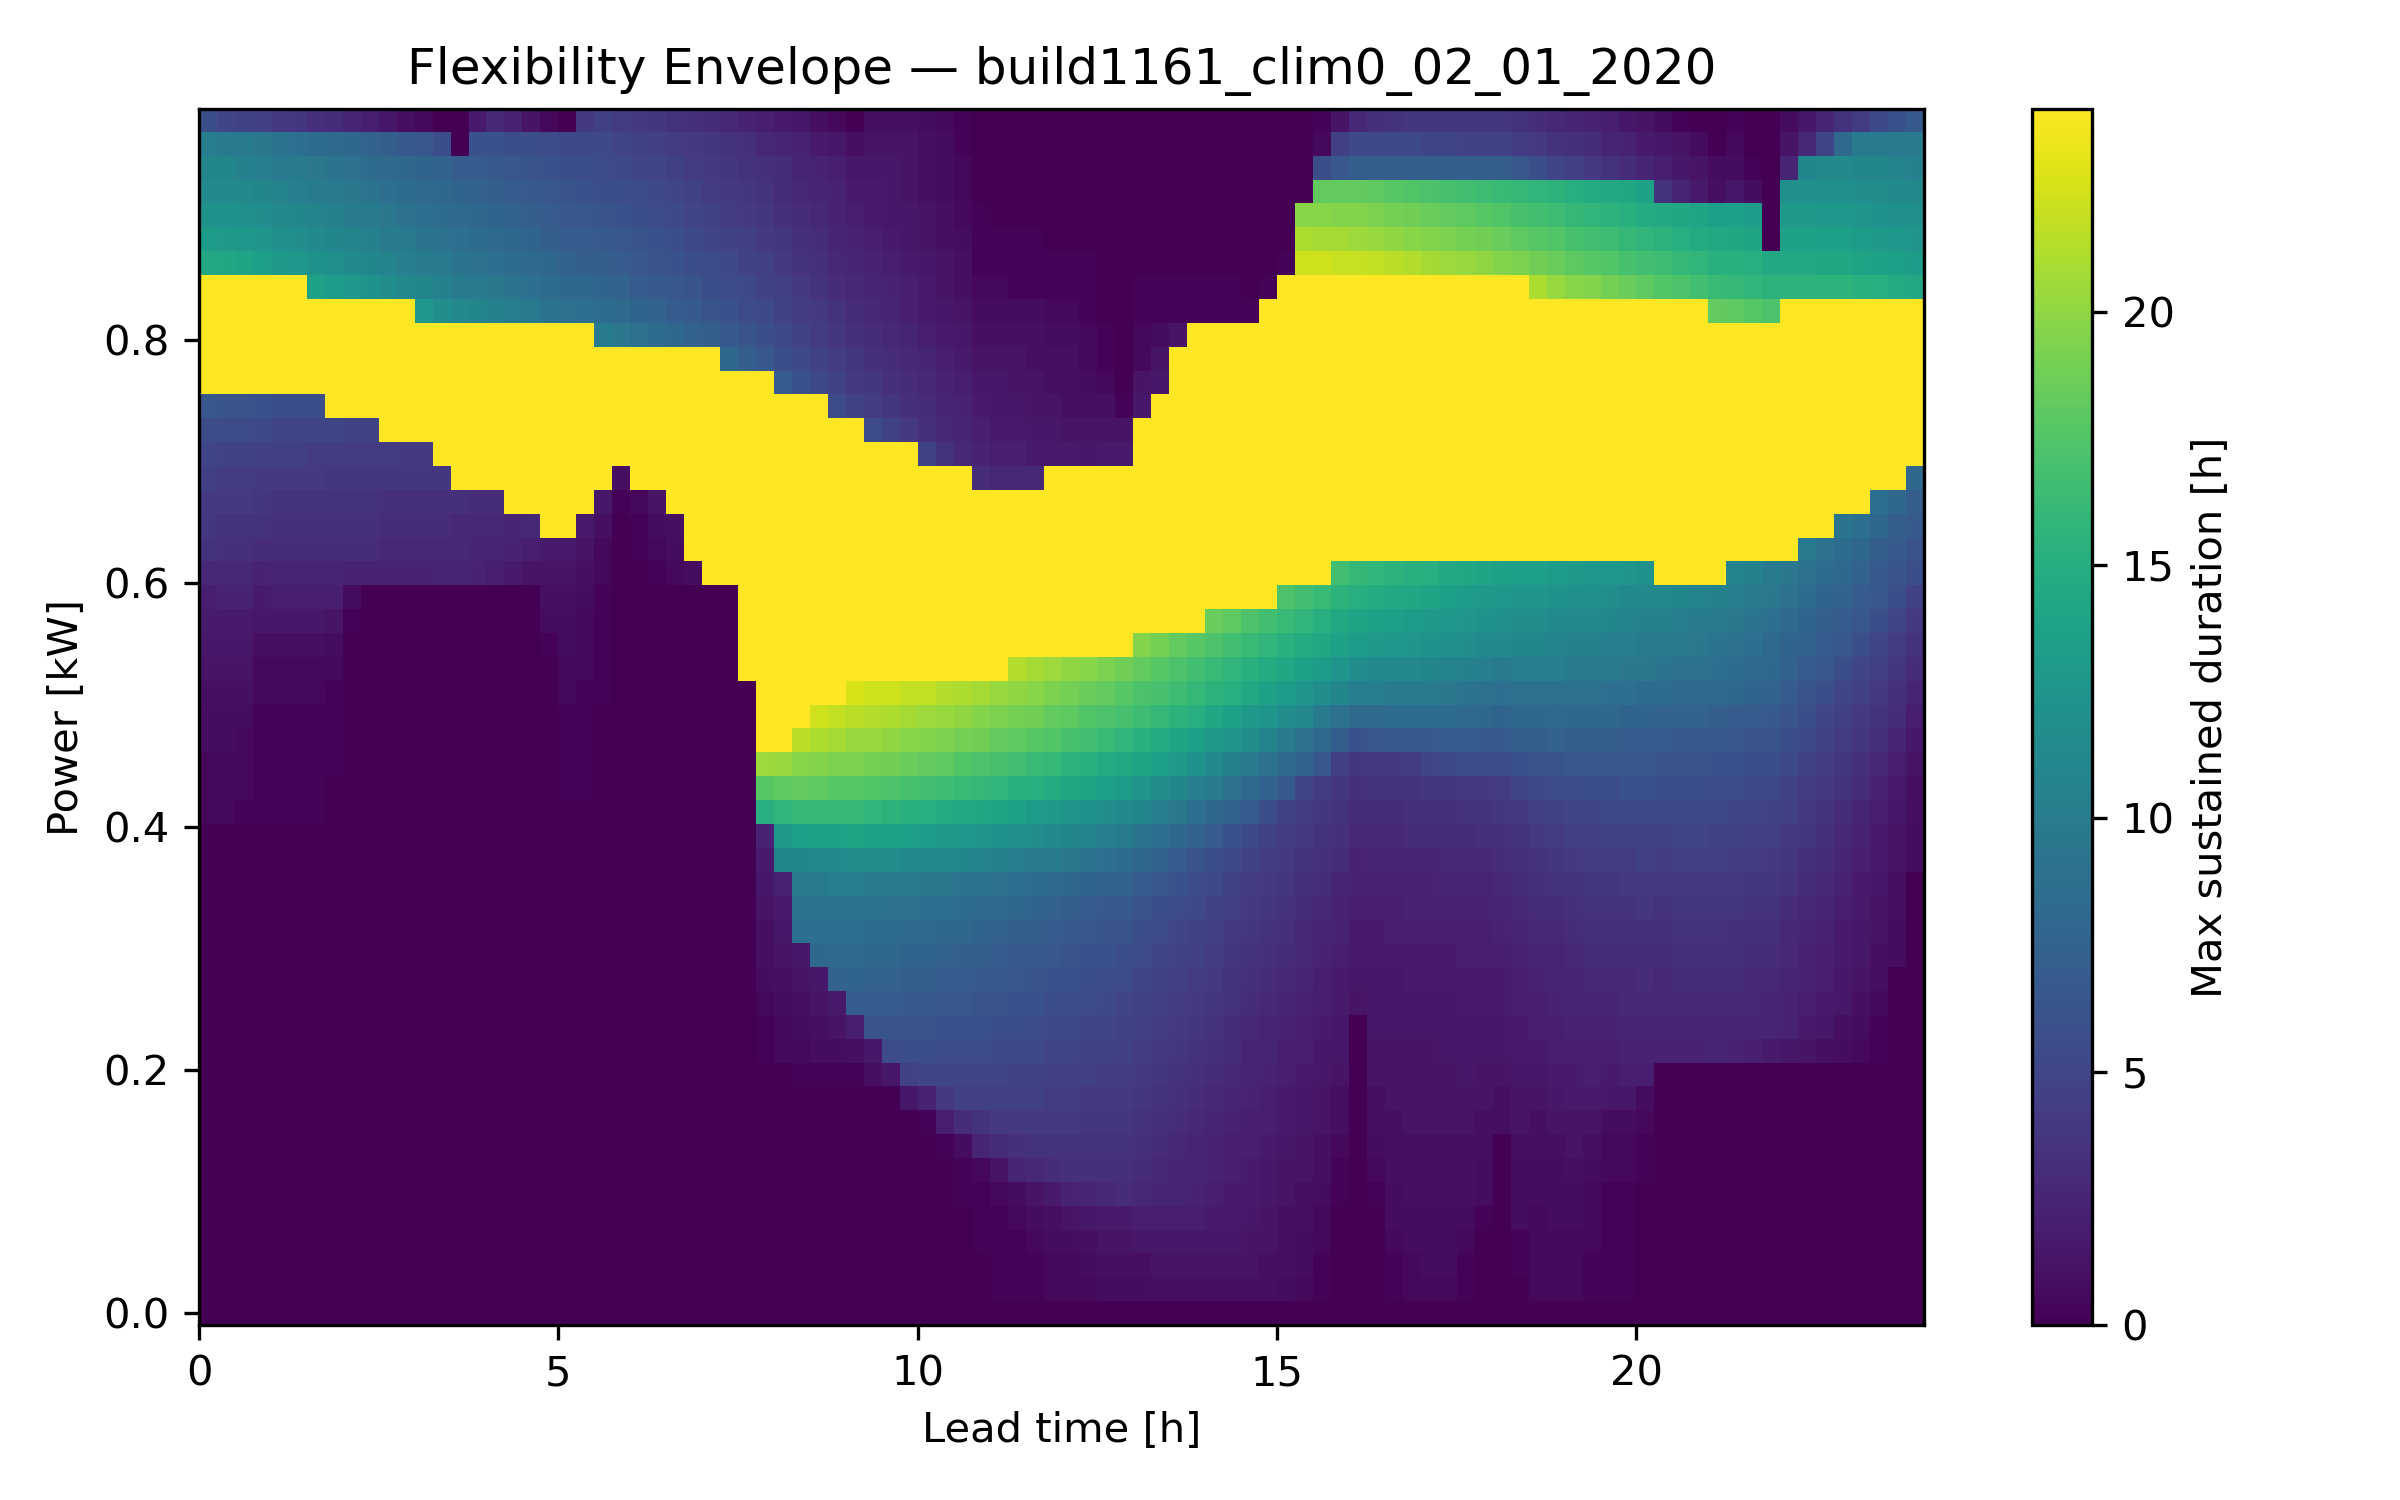

Data behind this chart, as committed beside it:
Power Level [kW], LeadTime_0, LeadTime_1, LeadTime_2, LeadTime_3, LeadTime_4, LeadTime_5, LeadTime_6, LeadTime_7, LeadTime_8, LeadTime_9, LeadTime_10, LeadTime_11, LeadTime_12, LeadTime_13, LeadTime_14, LeadTime_15, LeadTime_16, LeadTime_17, LeadTime_18, LeadTime_19, LeadTime_20, LeadTime_21, LeadTime_22
-0.01, 0.0, 0.0, 0.0, 0.0, 0.0, 0.0, 0.0, 0.0, 0.0, 0.0, 0.0, 0.0, 0.0, 0.0, 0.0, 0.0, 0.0, 0.0, 0.0, 0.0, 0.0, 0.0, 0.0
0.01, 0.0, 0.0, 0.0, 0.0, 0.0, 0.0, 0.0, 0.0, 0.0, 0.0, 0.0, 0.0, 0.0, 0.0, 0.0, 0.0, 0.0, 0.0, 0.0, 0.0, 0.0, 0.0, 0.0
0.03, 0.0, 0.0, 0.0, 0.0, 0.0, 0.0, 0.0, 0.0, 0.0, 0.0, 0.0, 0.0, 0.0, 0.0, 0.0, 0.0, 0.0, 0.0, 0.0, 0.0, 0.0, 0.0, 0.0
0.05, 0.0, 0.0, 0.0, 0.0, 0.0, 0.0, 0.0, 0.0, 0.0, 0.0, 0.0, 0.0, 0.0, 0.0, 0.0, 0.0, 0.0, 0.0, 0.0, 0.0, 0.0, 0.0, 0.0
0.07, 0.0, 0.0, 0.0, 0.0, 0.0, 0.0, 0.0, 0.0, 0.0, 0.0, 0.0, 0.0, 0.0, 0.0, 0.0, 0.0, 0.0, 0.0, 0.0, 0.0, 0.0, 0.0, 0.0
0.09, 0.0, 0.0, 0.0, 0.0, 0.0, 0.0, 0.0, 0.0, 0.0, 0.0, 0.0, 0.0, 0.0, 0.0, 0.0, 0.0, 0.0, 0.0, 0.0, 0.0, 0.0, 0.0, 0.0
0.11, 0.0, 0.0, 0.0, 0.0, 0.0, 0.0, 0.0, 0.0, 0.0, 0.0, 0.0, 0.0, 0.0, 0.0, 0.0, 0.0, 0.0, 0.0, 0.0, 0.0, 0.0, 0.0, 0.0
0.13, 0.0, 0.0, 0.0, 0.0, 0.0, 0.0, 0.0, 0.0, 0.0, 0.0, 0.0, 0.0, 0.0, 0.0, 0.0, 0.0, 0.0, 0.0, 0.0, 0.0, 0.0, 0.0, 0.0
0.15, 0.0, 0.0, 0.0, 0.0, 0.0, 0.0, 0.0, 0.0, 0.0, 0.0, 0.0, 0.0, 0.0, 0.0, 0.0, 0.0, 0.0, 0.0, 0.0, 0.0, 0.0, 0.0, 0.0
0.17, 0.0, 0.0, 0.0, 0.0, 0.0, 0.0, 0.0, 0.0, 0.0, 0.0, 0.0, 0.0, 0.0, 0.0, 0.0, 0.0, 0.0, 0.0, 0.0, 0.0, 0.0, 0.0, 0.0
0.19, 0.0, 0.0, 0.0, 0.0, 0.0, 0.0, 0.0, 0.0, 0.0, 0.0, 0.0, 0.0, 0.0, 0.0, 0.0, 0.0, 0.0, 0.0, 0.0, 0.0, 0.0, 0.0, 0.0
0.21, 0.0, 0.0, 0.0, 0.0, 0.0, 0.0, 0.0, 0.0, 0.0, 0.0, 0.0, 0.0, 0.0, 0.0, 0.0, 0.0, 0.0, 0.0, 0.0, 0.0, 0.0, 0.0, 0.0
0.23, 0.0, 0.0, 0.0, 0.0, 0.0, 0.0, 0.0, 0.0, 0.0, 0.0, 0.0, 0.0, 0.0, 0.0, 0.0, 0.0, 0.0, 0.0, 0.0, 0.0, 0.0, 0.0, 0.0
0.25, 0.0, 0.0, 0.0, 0.0, 0.0, 0.0, 0.0, 0.0, 0.0, 0.0, 0.0, 0.0, 0.0, 0.0, 0.0, 0.0, 0.0, 0.0, 0.0, 0.0, 0.0, 0.0, 0.0
0.27, 0.0, 0.0, 0.0, 0.0, 0.0, 0.0, 0.0, 0.0, 0.0, 0.0, 0.0, 0.0, 0.0, 0.0, 0.0, 0.0, 0.0, 0.0, 0.0, 0.0, 0.0, 0.0, 0.0
0.29, 0.0, 0.0, 0.0, 0.0, 0.0, 0.0, 0.0, 0.0, 0.0, 0.0, 0.0, 0.0, 0.0, 0.0, 0.0, 0.0, 0.0, 0.0, 0.0, 0.0, 0.0, 0.0, 0.0
0.31, 0.0, 0.0, 0.0, 0.0, 0.0, 0.0, 0.0, 0.0, 0.0, 0.0, 0.0, 0.0, 0.0, 0.0, 0.0, 0.0, 0.0, 0.0, 0.0, 0.0, 0.0, 0.0, 0.0
0.33, 0.0, 0.0, 0.0, 0.0, 0.0, 0.0, 0.0, 0.0, 0.0, 0.0, 0.0, 0.0, 0.0, 0.0, 0.0, 0.0, 0.0, 0.0, 0.0, 0.0, 0.0, 0.0, 0.0
0.35, 0.0, 0.0, 0.0, 0.0, 0.0, 0.0, 0.0, 0.0, 0.0, 0.0, 0.0, 0.0, 0.0, 0.0, 0.0, 0.0, 0.0, 0.0, 0.0, 0.0, 0.0, 0.0, 0.0
0.37, 0.0, 0.0, 0.0, 0.0, 0.0, 0.0, 0.0, 0.0, 0.0, 0.0, 0.0, 0.0, 0.0, 0.0, 0.0, 0.0, 0.0, 0.0, 0.0, 0.0, 0.0, 0.0, 0.0
0.39, 0.0, 0.0, 0.0, 0.0, 0.0, 0.0, 0.0, 0.0, 0.0, 0.0, 0.0, 0.0, 0.0, 0.0, 0.0, 0.0, 0.0, 0.0, 0.0, 0.0, 0.0, 0.0, 0.0
0.41, 0.5, 0.5, 0.25, 0.25, 0.25, 0.25, 0.25, 0.0, 0.0, 0.0, 0.0, 0.0, 0.0, 0.0, 0.0, 0.0, 0.0, 0.0, 0.0, 0.0, 0.0, 0.0, 0.0
0.43, 0.5, 0.5, 0.5, 0.25, 0.25, 0.25, 0.25, 0.0, 0.0, 0.0, 0.0, 0.0, 0.0, 0.0, 0.0, 0.0, 0.0, 0.0, 0.0, 0.0, 0.25, 0.25, 0.0
0.45, 0.5, 0.5, 0.5, 0.25, 0.25, 0.25, 0.25, 0.25, 0.0, 0.0, 0.0, 0.0, 0.0, 0.0, 0.0, 0.0, 0.0, 0.0, 0.0, 0.0, 0.25, 0.25, 0.0
0.47, 0.75, 0.75, 0.5, 0.25, 0.25, 0.25, 0.25, 0.25, 0.0, 0.0, 0.0, 0.0, 0.0, 0.0, 0.0, 0.0, 0.0, 0.0, 0.0, 0.0, 0.25, 0.25, 0.0
0.49, 0.75, 0.75, 0.75, 0.25, 0.25, 0.25, 0.25, 0.25, 0.0, 0.0, 0.0, 0.0, 0.0, 0.0, 0.0, 0.0, 0.0, 0.0, 0.0, 0.0, 0.25, 0.25, 0.0
0.51, 1.0, 1.0, 1.0, 0.5, 0.5, 0.5, 0.5, 0.25, 0.0, 0.0, 0.0, 0.0, 0.0, 0.0, 0.0, 0.0, 0.0, 0.0, 0.0, 0.0, 0.5, 0.25, 0.25
0.53, 1.25, 1.25, 1.25, 0.5, 0.5, 0.5, 0.5, 0.5, 0.0, 0.0, 0.0, 0.0, 0.0, 0.0, 0.0, 0.0, 0.0, 0.0, 0.0, 0.0, 0.5, 0.5, 0.25
0.55, 1.5, 1.5, 1.5, 1.0, 1.0, 1.0, 1.0, 0.75, 0.0, 0.0, 0.0, 0.0, 0.0, 0.0, 0.0, 0.0, 0.0, 0.0, 0.0, 0.25, 0.75, 0.5, 0.25
0.57, 1.75, 1.75, 1.75, 1.5, 1.5, 1.5, 1.5, 1.25, 0.25, 0.0, 0.0, 0.0, 0.0, 0.0, 0.0, 0.0, 0.0, 0.0, 0.0, 0.75, 0.75, 0.5, 0.25
0.59, 2.0, 2.25, 2.25, 1.75, 2.0, 2.0, 2.0, 2.0, 0.75, 0.0, 0.0, 0.0, 0.0, 0.0, 0.0, 0.0, 0.0, 0.0, 0.0, 1.0, 1.0, 0.75, 0.25
0.61, 2.75, 2.75, 2.75, 2.25, 2.5, 2.5, 2.5, 2.5, 2.25, 2.25, 2.25, 2.25, 2.25, 2.5, 2.5, 2.25, 2.0, 1.75, 1.25, 1.25, 1.25, 1.0, 0.5
0.63, 3.5, 3.25, 3.25, 3.0, 3.0, 3.0, 3.0, 3.0, 3.0, 3.0, 2.75, 2.75, 2.75, 2.75, 2.75, 2.5, 2.5, 2.25, 2.0, 1.75, 1.75, 1.25, 0.5
0.65, 3.75, 3.5, 3.5, 3.5, 3.25, 3.25, 3.25, 3.25, 3.25, 3.25, 3.0, 3.0, 3.0, 3.0, 2.75, 2.75, 2.75, 2.5, 2.75, 24.0, 24.0, 1.75, 1.0
0.67, 4.0, 4.0, 4.0, 3.75, 3.5, 3.5, 3.5, 3.5, 3.5, 3.5, 3.25, 3.25, 3.25, 3.25, 3.25, 3.0, 3.0, 24.0, 24.0, 24.0, 24.0, 24.0, 1.5
0.69, 4.5, 4.25, 4.25, 4.0, 4.0, 4.0, 4.0, 3.75, 3.75, 3.75, 3.75, 3.75, 3.75, 3.75, 24.0, 24.0, 24.0, 24.0, 24.0, 24.0, 24.0, 24.0, 24.0
0.71, 5.0, 4.75, 4.75, 4.5, 4.5, 4.5, 4.25, 4.25, 4.25, 4.25, 4.25, 4.0, 4.0, 24.0, 24.0, 24.0, 24.0, 24.0, 24.0, 24.0, 24.0, 24.0, 24.0
0.73, 5.5, 5.5, 5.5, 5.25, 5.0, 5.0, 5.0, 5.0, 4.75, 4.75, 24.0, 24.0, 24.0, 24.0, 24.0, 24.0, 24.0, 24.0, 24.0, 24.0, 24.0, 24.0, 24.0
0.75, 6.5, 6.25, 6.25, 6.0, 5.75, 5.75, 5.75, 24.0, 24.0, 24.0, 24.0, 24.0, 24.0, 24.0, 24.0, 24.0, 24.0, 24.0, 24.0, 24.0, 24.0, 24.0, 24.0
0.77, 24.0, 24.0, 24.0, 24.0, 24.0, 24.0, 24.0, 24.0, 24.0, 24.0, 24.0, 24.0, 24.0, 24.0, 24.0, 24.0, 24.0, 24.0, 24.0, 24.0, 24.0, 24.0, 24.0
0.79, 24.0, 24.0, 24.0, 24.0, 24.0, 24.0, 24.0, 24.0, 24.0, 24.0, 24.0, 24.0, 24.0, 24.0, 24.0, 24.0, 24.0, 24.0, 24.0, 24.0, 24.0, 24.0, 24.0
0.81, 24.0, 24.0, 24.0, 24.0, 24.0, 24.0, 24.0, 24.0, 24.0, 24.0, 24.0, 24.0, 24.0, 24.0, 24.0, 24.0, 24.0, 24.0, 24.0, 24.0, 24.0, 24.0, 9.75
0.83, 24.0, 24.0, 24.0, 24.0, 24.0, 24.0, 24.0, 24.0, 24.0, 24.0, 24.0, 24.0, 12.75, 11.75, 11.25, 11.0, 10.5, 10.25, 9.75, 9.25, 9.0, 8.75, 8.5
0.85, 24.0, 24.0, 24.0, 24.0, 24.0, 24.0, 13.75, 13.25, 12.75, 12.25, 11.75, 11.25, 11.0, 10.5, 10.0, 9.75, 9.5, 9.25, 8.75, 8.5, 8.0, 8.0, 7.75
0.87, 14.5, 14.25, 14.0, 13.5, 13.0, 12.75, 12.25, 12.0, 11.5, 11.0, 10.75, 10.25, 10.0, 9.75, 9.25, 9.0, 8.75, 8.5, 8.25, 8.0, 7.5, 7.25, 7.25
0.89, 13.25, 13.0, 12.75, 12.5, 12.0, 11.75, 11.5, 11.0, 10.75, 10.5, 10.0, 9.75, 9.25, 9.0, 8.75, 8.5, 8.25, 8.0, 7.75, 7.25, 7.0, 7.0, 6.75
0.91, 12.25, 12.25, 12.0, 11.75, 11.25, 11.0, 10.75, 10.5, 10.0, 9.75, 9.5, 9.0, 8.75, 8.5, 8.25, 8.0, 7.75, 7.5, 7.25, 7.0, 6.5, 6.5, 6.25
0.93, 11.5, 11.5, 11.25, 11.0, 10.75, 10.25, 10.0, 9.75, 9.5, 9.25, 8.75, 8.5, 8.25, 8.0, 7.75, 7.5, 7.25, 7.0, 6.75, 6.5, 6.25, 6.0, 5.75
0.95, 11.0, 11.0, 10.5, 10.25, 10.0, 9.75, 9.5, 9.25, 9.0, 8.5, 8.25, 8.0, 7.75, 7.5, 7.0, 7.0, 6.75, 6.5, 6.25, 6.0, 5.75, 5.75, 5.5
0.97, 10.25, 10.0, 9.75, 9.5, 9.25, 8.75, 8.5, 8.25, 8.0, 7.5, 7.25, 6.75, 6.5, 5.75, 0.0, 6.0, 6.0, 5.75, 5.75, 5.5, 5.25, 5.25, 5.25
0.99, 5.75, 5.0, 4.75, 4.5, 4.0, 3.75, 3.25, 3.0, 2.5, 2.0, 1.5, 1.0, 0.5, 0.0, 0.0, 1.75, 2.75, 2.25, 1.25, 0.5, 0.0, 4.0, 4.5
